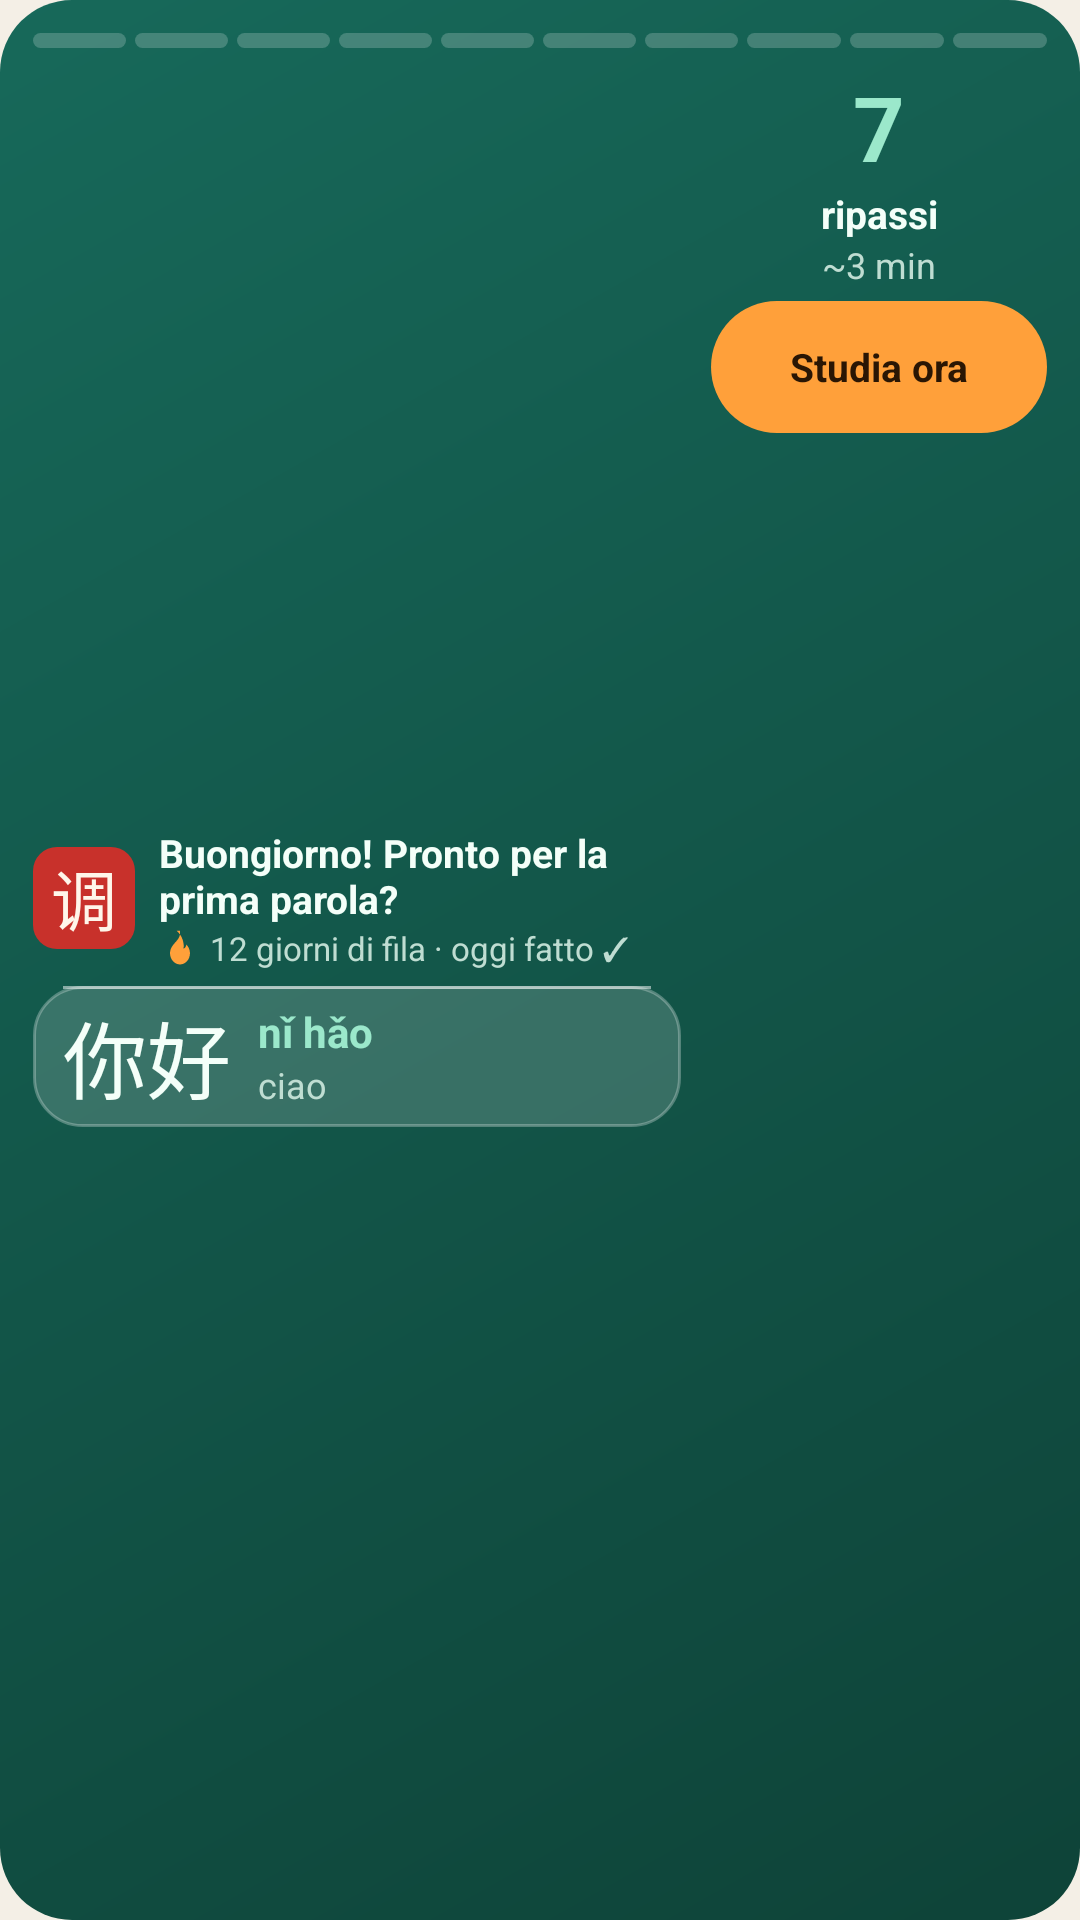

Produce the Android XML layout that renders to this screen, including the resource entries it uses.
<!-- AndroidManifest.xml: application theme AppTheme -->
<!-- res/layout/widget_large.xml -->
<?xml version="1.0" encoding="utf-8"?>
<LinearLayout xmlns:android="http://schemas.android.com/apk/res/android"
    android:id="@+id/w_root" android:layout_width="match_parent" android:layout_height="match_parent"
    android:orientation="vertical" android:padding="11dp" android:background="@drawable/w_giada_afternoon">
    <LinearLayout android:id="@+id/w_segs" android:layout_width="match_parent" android:layout_height="5dp" android:layout_marginBottom="6dp" android:orientation="horizontal">
        <ImageView android:id="@+id/w_s0" android:layout_width="0dp" android:layout_height="5dp" android:layout_weight="1" android:layout_marginEnd="3dp" android:src="@drawable/w_seg_off" android:scaleType="fitXY" android:importantForAccessibility="no" /><ImageView android:id="@+id/w_s1" android:layout_width="0dp" android:layout_height="5dp" android:layout_weight="1" android:layout_marginEnd="3dp" android:src="@drawable/w_seg_off" android:scaleType="fitXY" android:importantForAccessibility="no" /><ImageView android:id="@+id/w_s2" android:layout_width="0dp" android:layout_height="5dp" android:layout_weight="1" android:layout_marginEnd="3dp" android:src="@drawable/w_seg_off" android:scaleType="fitXY" android:importantForAccessibility="no" /><ImageView android:id="@+id/w_s3" android:layout_width="0dp" android:layout_height="5dp" android:layout_weight="1" android:layout_marginEnd="3dp" android:src="@drawable/w_seg_off" android:scaleType="fitXY" android:importantForAccessibility="no" /><ImageView android:id="@+id/w_s4" android:layout_width="0dp" android:layout_height="5dp" android:layout_weight="1" android:layout_marginEnd="3dp" android:src="@drawable/w_seg_off" android:scaleType="fitXY" android:importantForAccessibility="no" /><ImageView android:id="@+id/w_s5" android:layout_width="0dp" android:layout_height="5dp" android:layout_weight="1" android:layout_marginEnd="3dp" android:src="@drawable/w_seg_off" android:scaleType="fitXY" android:importantForAccessibility="no" /><ImageView android:id="@+id/w_s6" android:layout_width="0dp" android:layout_height="5dp" android:layout_weight="1" android:layout_marginEnd="3dp" android:src="@drawable/w_seg_off" android:scaleType="fitXY" android:importantForAccessibility="no" /><ImageView android:id="@+id/w_s7" android:layout_width="0dp" android:layout_height="5dp" android:layout_weight="1" android:layout_marginEnd="3dp" android:src="@drawable/w_seg_off" android:scaleType="fitXY" android:importantForAccessibility="no" /><ImageView android:id="@+id/w_s8" android:layout_width="0dp" android:layout_height="5dp" android:layout_weight="1" android:layout_marginEnd="3dp" android:src="@drawable/w_seg_off" android:scaleType="fitXY" android:importantForAccessibility="no" /><ImageView android:id="@+id/w_s9" android:layout_width="0dp" android:layout_height="5dp" android:layout_weight="1" android:layout_marginEnd="0dp" android:src="@drawable/w_seg_off" android:scaleType="fitXY" android:importantForAccessibility="no" />
    </LinearLayout>
    <LinearLayout android:layout_width="match_parent" android:layout_height="0dp" android:layout_weight="1" android:orientation="horizontal" android:baselineAligned="false">
        <LinearLayout android:layout_width="0dp" android:layout_height="match_parent" android:layout_weight="1" android:orientation="vertical" android:gravity="center_vertical">
        <LinearLayout android:layout_width="match_parent" android:layout_height="wrap_content" android:orientation="horizontal" android:gravity="center_vertical">
            <FrameLayout android:layout_width="34dp" android:layout_height="34dp">
                <TextView android:id="@+id/w_seal" android:layout_width="34dp" android:layout_height="34dp" android:gravity="center" android:background="@drawable/w_seal" android:text="调" android:textColor="#FFF6EA" android:textSize="22sp" android:importantForAccessibility="no" />
                <ImageView android:id="@+id/w_icon" android:layout_width="34dp" android:layout_height="34dp" android:src="@drawable/ic_g_sun" android:visibility="gone" android:importantForAccessibility="no" />
            </FrameLayout>
            <LinearLayout android:layout_width="0dp" android:layout_height="wrap_content" android:layout_weight="1" android:layout_marginStart="8dp" android:orientation="vertical">
                <TextView android:id="@+id/w_title" android:layout_width="match_parent" android:layout_height="wrap_content" android:maxLines="2" android:ellipsize="end"
                    android:text="@string/w_sample_msg" android:textColor="@color/w_g_text" android:textSize="13sp" android:textStyle="bold" />
                <LinearLayout android:layout_width="match_parent" android:layout_height="wrap_content" android:orientation="horizontal" android:gravity="center_vertical">
                    <ImageView android:id="@+id/w_flame" android:layout_width="14dp" android:layout_height="14dp" android:src="@drawable/ic_g_flame" android:importantForAccessibility="no" />
                    <TextView android:id="@+id/w_streak" android:layout_width="0dp" android:layout_height="wrap_content" android:layout_weight="1" android:layout_marginStart="3dp" android:maxLines="1" android:ellipsize="end"
                        android:text="@string/w_sample_streak" android:textColor="@color/w_g_mute" android:textSize="11sp" />
                </LinearLayout>
            </LinearLayout>
        </LinearLayout>
        <LinearLayout android:id="@+id/w_word" android:layout_width="match_parent" android:layout_height="wrap_content" android:minHeight="44dp"
            android:layout_marginTop="5dp" android:orientation="horizontal" android:gravity="center_vertical"
            android:paddingStart="10dp" android:paddingEnd="10dp" android:paddingTop="3dp" android:paddingBottom="3dp" android:background="@drawable/w_glass">
            <TextView android:id="@+id/w_hz" android:layout_width="wrap_content" android:layout_height="wrap_content" android:maxLines="1"
                android:text="@string/w_sample_hz" android:textColor="@color/w_g_text" android:textSize="28sp" />
            <LinearLayout android:layout_width="0dp" android:layout_height="wrap_content" android:layout_weight="1" android:layout_marginStart="9dp" android:orientation="vertical">
                <TextView android:id="@+id/w_py" android:layout_width="match_parent" android:layout_height="wrap_content" android:maxLines="1" android:ellipsize="end"
                    android:text="@string/w_sample_py" android:textColor="@color/w_g_mint" android:textSize="14sp" android:textStyle="bold" />
                <TextView android:id="@+id/w_it" android:layout_width="match_parent" android:layout_height="wrap_content" android:maxLines="2" android:ellipsize="end"
                    android:text="@string/w_sample_it" android:textColor="@color/w_g_mute" android:textSize="12sp" />
            </LinearLayout>
        </LinearLayout>
        </LinearLayout>
    <LinearLayout android:id="@+id/w_right" android:layout_width="112dp" android:layout_height="match_parent" android:layout_marginStart="10dp" android:orientation="vertical" android:gravity="center_horizontal">
        <TextView android:id="@+id/w_due_n" android:layout_width="wrap_content" android:layout_height="wrap_content"
            android:text="@string/w_sample_n" android:textColor="@color/w_g_mint" android:textSize="30sp" android:textStyle="bold" />
        <TextView android:id="@+id/w_due_l" android:layout_width="match_parent" android:layout_height="wrap_content" android:gravity="center" android:maxLines="1" android:ellipsize="end"
            android:text="@string/w_sample_label" android:textColor="@color/w_g_text" android:textSize="13sp" android:textStyle="bold" />
        <TextView android:id="@+id/w_due_d" android:layout_width="match_parent" android:layout_height="wrap_content" android:gravity="center" android:maxLines="1" android:ellipsize="end"
            android:text="@string/w_sample_detail" android:textColor="@color/w_g_mute" android:textSize="12sp" />
        <TextView android:id="@+id/w_study" android:layout_width="match_parent" android:layout_height="44dp" android:layout_marginTop="4dp"
            android:gravity="center" android:maxLines="2" android:ellipsize="end" android:paddingStart="6dp" android:paddingEnd="6dp" android:background="@drawable/w_btn_giada" android:text="@string/w_study"
            android:textColor="@color/w_g_on_orange" android:textSize="13sp" android:textStyle="bold" />
    </LinearLayout>
    </LinearLayout>
</LinearLayout>
<!-- resources referenced by this layout -->
<resources>
  <color name="w_g_mint">#9BE8CB</color>
  <color name="w_g_mute">#BFDDD2</color>
  <color name="w_g_on_orange">#2A1604</color>
  <color name="w_g_text">#F4FFF9</color>
  <!-- drawable ic_g_flame (drawable) -->
  <?xml version="1.0" encoding="utf-8"?>
  <vector xmlns:android="http://schemas.android.com/apk/res/android" android:width="40dp" android:height="40dp" android:viewportWidth="24" android:viewportHeight="24">
      <path android:fillColor="@color/w_g_orange" android:pathData="M12,2.2c0.4,3.1 -1.1,4.8 -2.6,6.5C7.9,10.4 6.3,12.2 6.3,15c0,3.5 2.6,6.4 5.7,6.4s5.7,-2.9 5.7,-6.4c0,-2 -0.9,-3.7 -2,-5c-0.2,1.1 -0.8,2 -1.7,2.4c0.5,-3.2 -0.6,-7.4 -3.9,-10.2z" />
  </vector>
  <!-- drawable w_btn_giada (drawable) -->
  <?xml version="1.0" encoding="utf-8"?>
  <ripple xmlns:android="http://schemas.android.com/apk/res/android" android:color="@color/w_g_ripple">
      <item><shape android:shape="rectangle"><solid android:color="@color/w_g_orange" /><corners android:radius="24dp" /></shape></item>
  </ripple>
  <!-- drawable w_giada_afternoon (drawable) -->
  <?xml version="1.0" encoding="utf-8"?>
  <layer-list xmlns:android="http://schemas.android.com/apk/res/android">
      <item><shape android:shape="rectangle">
      <gradient android:angle="315" android:startColor="@color/w_g_a" android:endColor="@color/w_g_b" />
          <corners android:radius="24dp" />
      </shape></item>
  </layer-list>
  <!-- drawable w_glass (drawable) -->
  <?xml version="1.0" encoding="utf-8"?>
  <ripple xmlns:android="http://schemas.android.com/apk/res/android" android:color="@color/w_g_ripple">
      <item>
          <layer-list>
              <item><shape android:shape="rectangle"><solid android:color="@color/w_g_glass" /><stroke android:width="1dp" android:color="@color/w_g_glass_line" /><corners android:radius="16dp" /></shape></item>
              <item android:top="0dp" android:left="10dp" android:right="10dp" android:height="1dp" android:gravity="top"><shape android:shape="rectangle"><solid android:color="#80FFFFFF" /></shape></item>
          </layer-list>
      </item>
  </ripple>
  <!-- drawable w_seal (drawable) -->
  <?xml version="1.0" encoding="utf-8"?>
  <shape xmlns:android="http://schemas.android.com/apk/res/android" android:shape="rectangle"><solid android:color="@color/w_g_seal" /><corners android:radius="8dp" /></shape>
  <!-- drawable w_seg_off (drawable) -->
  <?xml version="1.0" encoding="utf-8"?>
  <shape xmlns:android="http://schemas.android.com/apk/res/android" android:shape="rectangle"><solid android:color="@color/w_g_seg_off" /><corners android:radius="3dp" /><size android:width="40dp" android:height="5dp" /></shape>
  <string name="w_sample_detail">~3 min</string>
  <string name="w_sample_hz">你好</string>
  <string name="w_sample_it">ciao</string>
  <string name="w_sample_label">ripassi</string>
  <string name="w_sample_msg">Buongiorno! Pronto per la prima parola?</string>
  <string name="w_sample_n">7</string>
  <string name="w_sample_py">nǐ hǎo</string>
  <string name="w_sample_streak">12 giorni di fila · oggi fatto ✓</string>
  <string name="w_study">Studia ora</string>
  <style name="AppTheme" parent="android:Theme.Material.Light.NoActionBar">
          <item name="android:windowBackground">@color/paper</item>
          <item name="android:statusBarColor">@color/paper</item>
          <item name="android:navigationBarColor">@color/paper</item>
          <item name="android:windowLightStatusBar">true</item>
          <item name="android:colorAccent">@color/accent</item>
      </style>
  <color name="w_g_orange">#FFA03A</color>
  <color name="w_g_ripple">#33FFFFFF</color>
  <color name="w_g_a">#17695A</color>
  <color name="w_g_b">#0E4338</color>
  <color name="w_g_glass">#29FFFFFF</color>
  <color name="w_g_glass_line">#47FFFFFF</color>
  <color name="w_g_seal">#C8312B</color>
  <color name="w_g_seg_off">#33FFFFFF</color>
  <color name="paper">#F4EFE6</color>
  <color name="accent">#14594A</color>
</resources>
